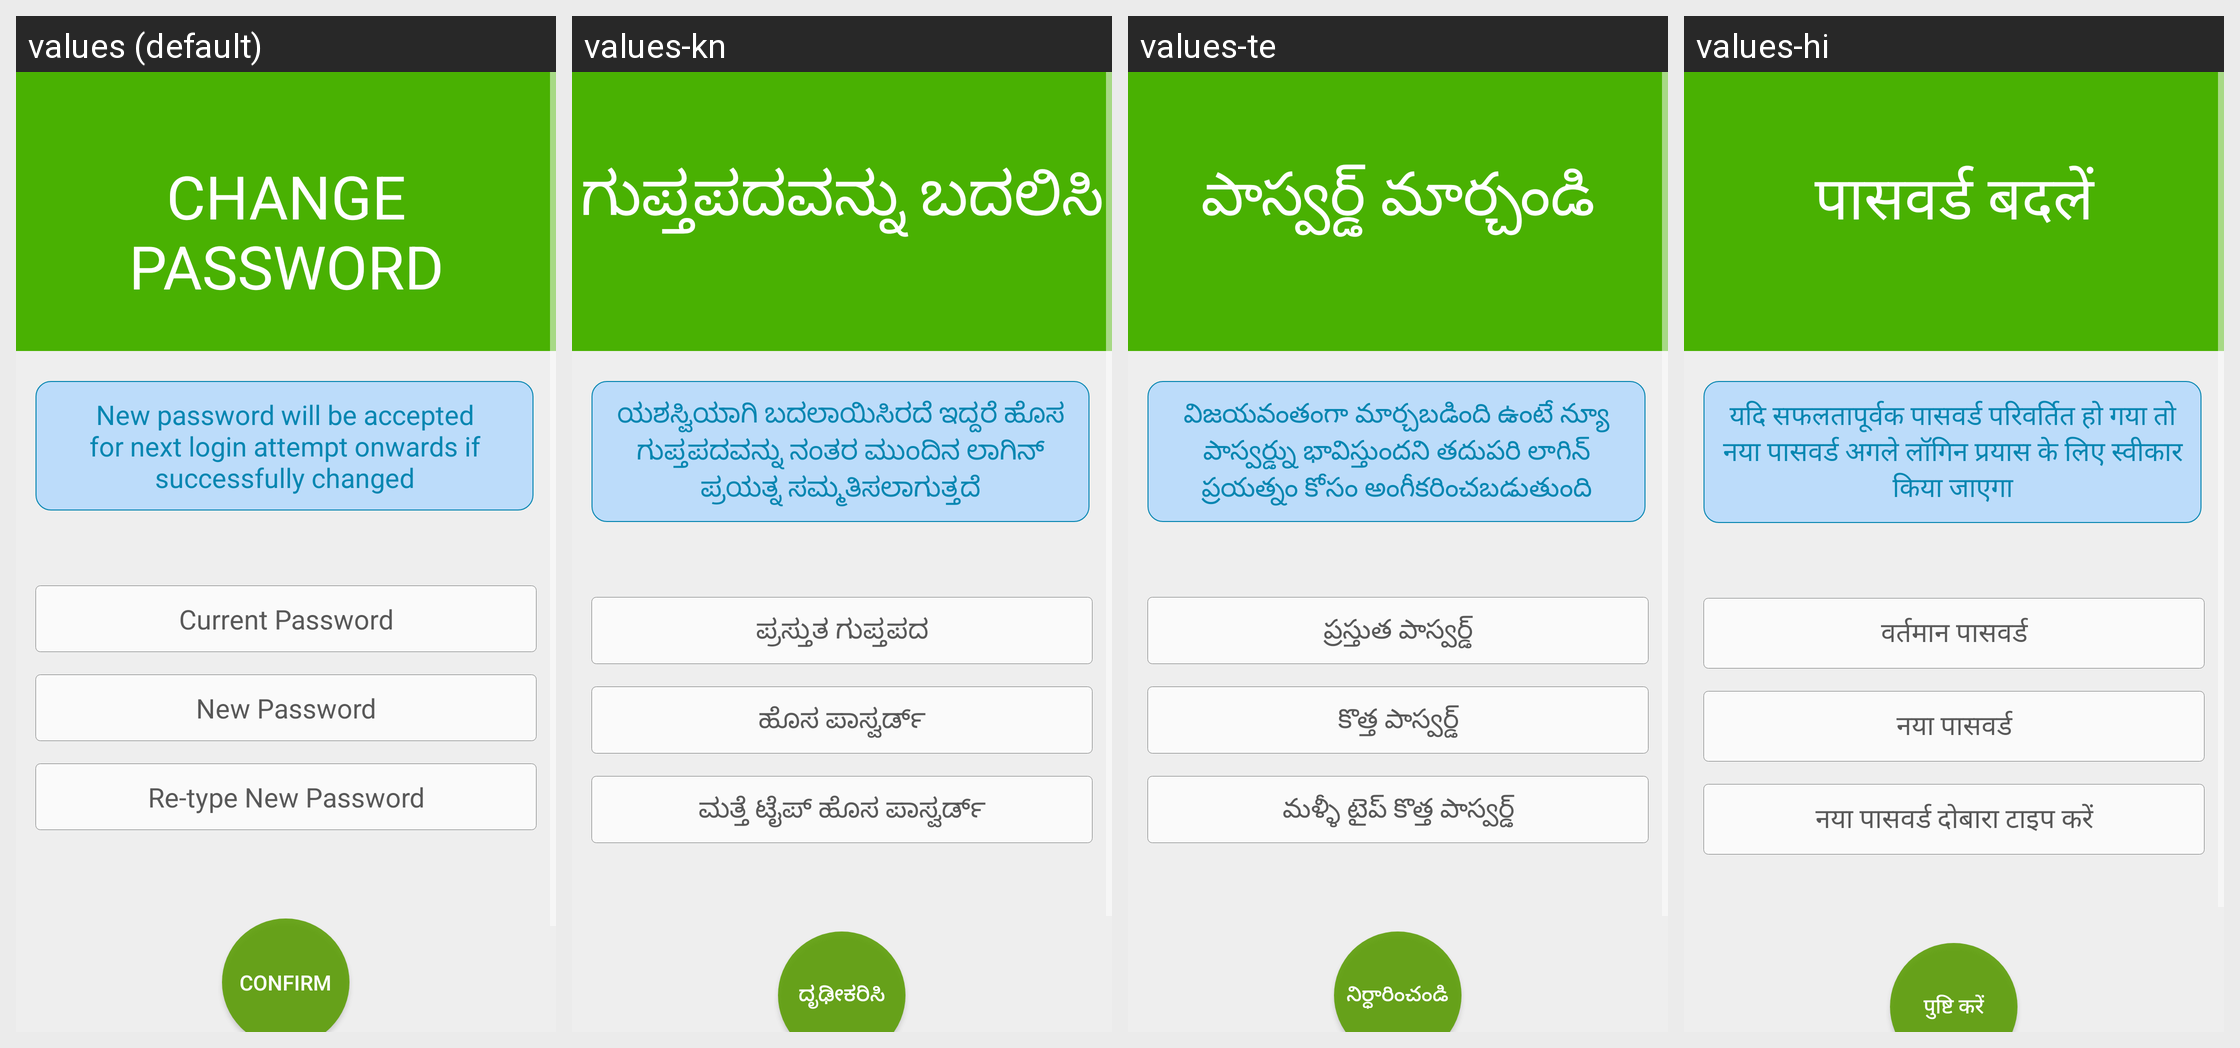

Strings drawn on this Android screen and how each of the app's shown locales translates them:
Android screen res/layout/changepassword.xml rendered under 4 locales, left to right: values (default), values-kn, values-te, values-hi. Device: Nexus 5 (rendered at 1080×1920; each locale shown at half size, 540×960, under a caption strip naming it); theme AppTheme.
Other locales in the repository, not shown: values-bn, values-en, values-gu, values-ml, values-mr, values-ne, values-pa, values-sd, values-ta, values-ur.
Strings drawn on this screen, with the default value and each locale's value (text and hints the layout hard-codes, and strings that could not be matched under every locale, appear in the picture but are not listed):

changepassword_1
  values: Change Password
  values-kn: ಗುಪ್ತಪದವನ್ನು ಬದಲಿಸಿ
  values-te: పాస్వర్డ్ మార్చండి
  values-hi: पासवर्ड बदलें

changepassword_2
  values: New password will be accepted for next login attempt onwards if successfully changed
  values-kn: ಯಶಸ್ವಿಯಾಗಿ ಬದಲಾಯಿಸಿರದೆ ಇದ್ದರೆ ಹೊಸ ಗುಪ್ತಪದವನ್ನು ನಂತರ ಮುಂದಿನ ಲಾಗಿನ್ ಪ್ರಯತ್ನ ಸಮ್ಮತಿಸಲಾಗುತ್ತದೆ
  values-te: విజయవంతంగా మార్చబడింది ఉంటే న్యూ పాస్వర్డ్ను భావిస్తుందని తదుపరి లాగిన్ ప్రయత్నం కోసం అంగీకరించబడుతుంది
  values-hi: यदि सफलतापूर्वक पासवर्ड परिवर्तित हो गया तो नया पासवर्ड अगले लॉगिन प्रयास के लिए स्वीकार किया जाएगा

changepassword_3
  values: Current Password
  values-kn: ಪ್ರಸ್ತುತ ಗುಪ್ತಪದ
  values-te: ప్రస్తుత పాస్వర్డ్
  values-hi: वर्तमान पासवर्ड

changepassword_4
  values: New Password
  values-kn: ಹೊಸ ಪಾಸ್ವರ್ಡ್
  values-te: కొత్త పాస్వర్డ్
  values-hi: नया पासवर्ड

changepassword_5
  values: Re-type New Password
  values-kn: ಮತ್ತೆ ಟೈಪ್ ಹೊಸ ಪಾಸ್ವರ್ಡ್
  values-te: మళ్ళీ టైప్ కొత్త పాస్వర్డ్
  values-hi: नया पासवर्ड दोबारा टाइप करें

changepassword_6
  values: Confirm
  values-kn: ದೃಢೀಕರಿಸಿ
  values-te: నిర్ధారించండి
  values-hi: पुष्टि करें
